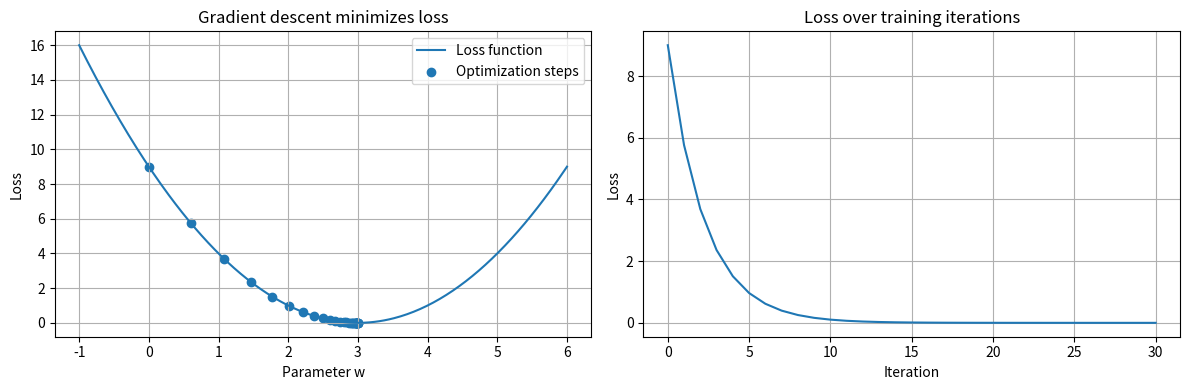

Recreate this plot in Python.

import numpy as np
import matplotlib.pyplot as plt


def loss(w: float) -> float:
    """Calculate the loss for a single parameter."""
    return (w - 3.0) ** 2


def loss_derivative(w: float) -> float:
    """Calculate the analytical derivative of the loss."""
    return 2.0 * (w - 3.0)


def gradient_descent(
    initial_w: float,
    learning_rate: float,
    iterations: int,
) -> list[tuple[int, float, float]]:
    """Minimize the loss by updating the parameter."""
    w = initial_w
    history = [(0, w, loss(w))]

    for step in range(1, iterations + 1):
        gradient = loss_derivative(w)
        w = w - learning_rate * gradient
        history.append((step, w, loss(w)))

    return history


def main() -> None:
    initial_w = 0.0
    learning_rate = 0.1
    iterations = 30

    history = gradient_descent(
        initial_w=initial_w,
        learning_rate=learning_rate,
        iterations=iterations,
    )

    print("Gradient descent")
    print(f"Initial parameter: {initial_w:.4f}")
    print(f"Learning rate: {learning_rate}")
    print()

    for step, w, current_loss in history:
        if step % 5 == 0 or step == 1:
            gradient = loss_derivative(w)
            print(
                f"Step {step:2d} | "
                f"w = {w:8.5f} | "
                f"loss = {current_loss:10.7f} | "
                f"gradient = {gradient:8.5f}"
            )

    final_w = history[-1][1]
    final_loss = history[-1][2]

    print()
    print(f"Final parameter: {final_w:.6f}")
    print(f"Final loss: {final_loss:.8f}")

    # Plot the loss function and optimization path.
    w_values = np.linspace(-1.0, 6.0, 300)
    loss_values = [loss(w) for w in w_values]

    path_w = [item[1] for item in history]
    path_loss = [item[2] for item in history]

    fig, axes = plt.subplots(1, 2, figsize=(12, 4))

    axes[0].plot(w_values, loss_values, label="Loss function")
    axes[0].scatter(
        path_w,
        path_loss,
        label="Optimization steps",
    )
    axes[0].set_xlabel("Parameter w")
    axes[0].set_ylabel("Loss")
    axes[0].set_title("Gradient descent minimizes loss")
    axes[0].grid(True)
    axes[0].legend()

    steps = [item[0] for item in history]
    losses = [item[2] for item in history]

    axes[1].plot(steps, losses)
    axes[1].set_xlabel("Iteration")
    axes[1].set_ylabel("Loss")
    axes[1].set_title("Loss over training iterations")
    axes[1].grid(True)

    plt.tight_layout()
    plt.show()


if __name__ == "__main__":
    main()
